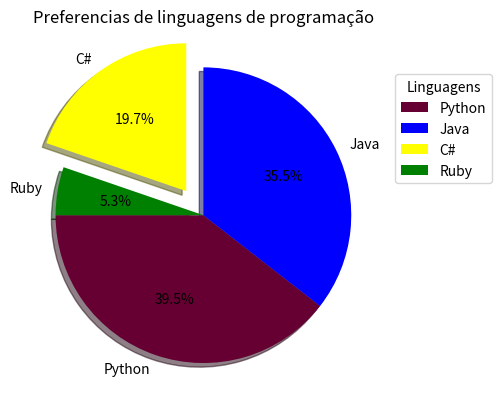

Write Python code to recreate this figure.
import matplotlib.pyplot as plt

linguagens = ['Python','Java','C#','Ruby']
quantidades = [300,270,150,40]
cores = ('#660033','blue','yellow','g')
distancia = (0, 0 , 0.2 , 0)

plt.pie(quantidades,colors=cores,labels=linguagens,explode=distancia,shadow=True,autopct='%1.1f%%',startangle=180)

plt.title('Preferencias de linguagens de programação')
plt.legend(title='Linguagens',loc='best',bbox_to_anchor=(1,0.9))
plt.show()
